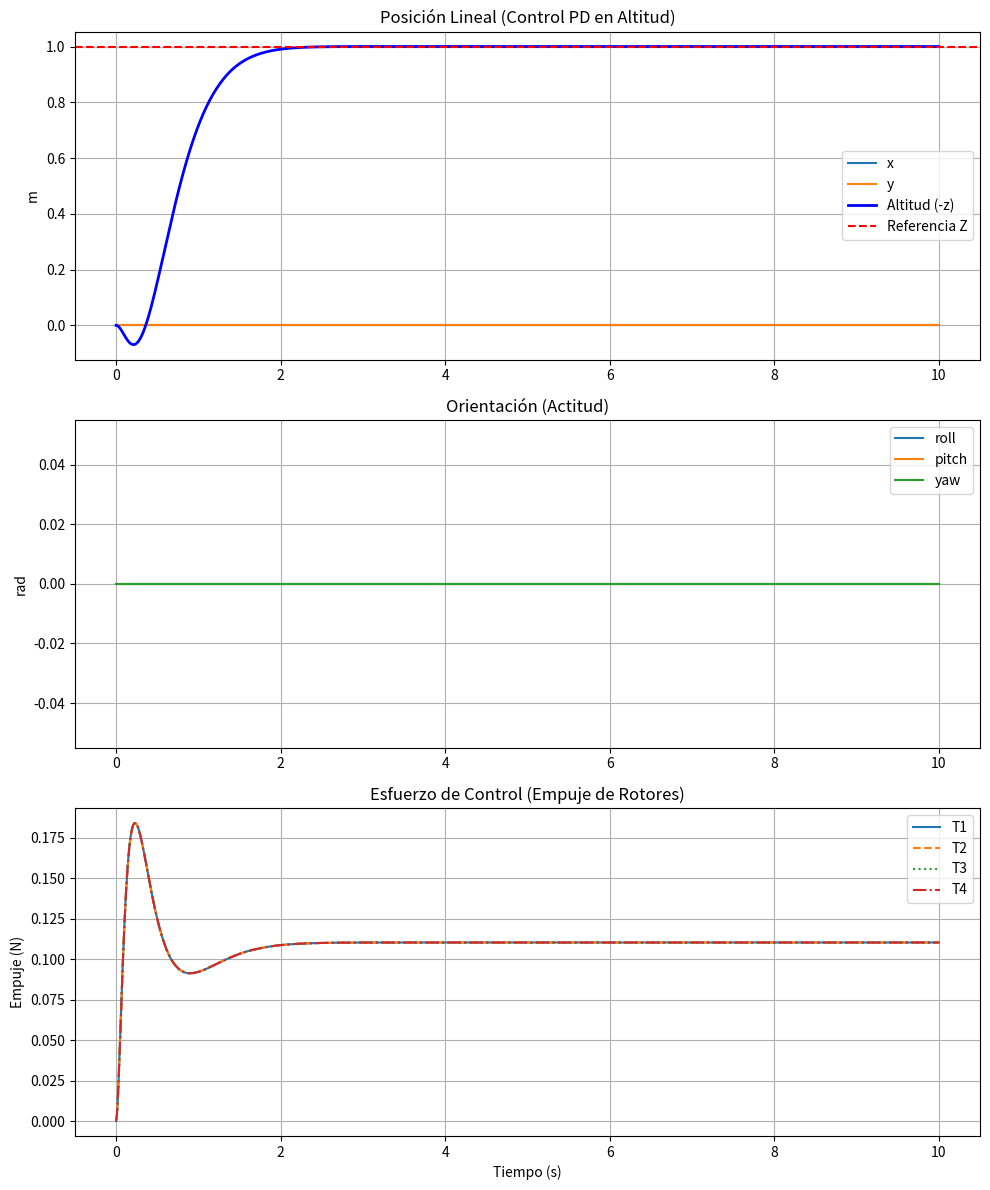

Write the Python code that produced this figure.
import numpy as np
import matplotlib.pyplot as plt
from scipy.integrate import solve_ivp

m = 0.045
g = 9.81
l = 0.058

Ixx = 3.0738e-5
Iyy = 3.0849e-5
Izz = 5.9680e-5
Jr  = 5.897e-8

I = np.diag([Ixx, Iyy, Izz])
I_inv = np.linalg.inv(I)

K_T = 3.334e-8
K_Q = 1.058e-10
k_m = 803.9
t_m = 0.07

z_ref = -1.0

Kp_z = 0.3
Kd_z = 0.2

def quadrotor_dynamics(t, X):
    x, y, z = X[0:3]
    u_b, v_b, w_b = X[3:6]
    phi, theta, psi = X[6:9]
    p, q, r = X[9:12]
    w_m = X[12:16]

    R = np.array([
        [np.cos(theta)*np.cos(psi), np.cos(theta)*np.sin(psi), -np.sin(theta)],
        [np.sin(phi)*np.sin(theta)*np.cos(psi) - np.cos(phi)*np.sin(psi),
         np.sin(phi)*np.sin(theta)*np.sin(psi) + np.cos(phi)*np.cos(psi),
         np.sin(phi)*np.cos(theta)],
        [np.cos(phi)*np.sin(theta)*np.cos(psi) + np.sin(phi)*np.sin(psi),
         np.cos(phi)*np.sin(theta)*np.sin(psi) - np.sin(phi)*np.cos(psi),
         np.cos(phi)*np.cos(theta)]
    ])

    v = np.array([u_b, v_b, w_b])
    p_dot = R.T @ v

    error_z = z_ref - z
    error_z_dot = 0 - p_dot[2]

    T_total_req = m*g - (Kp_z*error_z + Kd_z*error_z_dot)
    T_total_req = np.clip(T_total_req, 0, 3*m*g)

    T_individual = T_total_req / 4
    w_des = np.sqrt(T_individual / K_T)
    u_volts = w_des / k_m
    u = np.array([u_volts, u_volts, u_volts, u_volts])

    wp_m = (k_m * u - w_m) / t_m

    T = K_T * (w_m**2)
    Q = K_Q * (w_m**2)

    F_m = np.array([0, 0, -(T[0]+T[1]+T[2]+T[3])])
    F_g = np.array([
        -m * g * np.sin(theta),
         m * g * np.cos(theta) * np.sin(phi),
         m * g * np.cos(theta) * np.cos(phi)
    ])
    F = F_g + F_m

    sqrt2_2 = np.sqrt(2) / 2
    M_m = np.array([
        sqrt2_2 * l * (T[1] + T[2] - T[0] - T[3]),
        sqrt2_2 * l * (T[0] + T[1] - T[2] - T[3]),
        Q[0] - Q[1] + Q[2] - Q[3]
    ])

    w_res = w_m[0] - w_m[1] + w_m[2] - w_m[3]
    M_gy = np.array([
        -Jr * q * w_res,
         Jr * p * w_res,
         0
    ])

    wp_res = wp_m[0] - wp_m[1] + wp_m[2] - wp_m[3]
    M_r = np.array([0, 0, -Jr * wp_res])
    M = M_m + M_gy + M_r

    w_vec = np.array([p, q, r])
    vp = (F / m) - np.cross(w_vec, v)
    wp = I_inv @ (M - np.cross(w_vec, I @ w_vec))

    J_inv = np.array([
        [1, np.sin(phi)*np.tan(theta), np.cos(phi)*np.tan(theta)],
        [0, np.cos(phi), -np.sin(phi)],
        [0, np.sin(phi)/np.cos(theta), np.cos(phi)/np.cos(theta)]
    ])
    Theta_dot = J_inv @ w_vec

    return np.concatenate((p_dot, vp, Theta_dot, wp, wp_m))

# Initial conditions and simulation
X0 = np.zeros(16)
t_span = (0, 10)
t_eval = np.linspace(t_span[0], t_span[1], 1000)

sol = solve_ivp(quadrotor_dynamics, t_span, X0, t_eval=t_eval, method='RK45')

# Extract results
t = sol.t
x, y, z = sol.y[0], sol.y[1], sol.y[2]
phi, theta, psi = sol.y[6], sol.y[7], sol.y[8]
w_m_res = sol.y[12:16]
T_res = K_T * (w_m_res**2)
altitud = -z

# ── Figure 1: All three plots in one figure ─────────────────────────────────
fig, (ax1, ax2, ax3) = plt.subplots(3, 1, figsize=(10, 12))

ax1.plot(t, x, label='x')
ax1.plot(t, y, label='y')
ax1.plot(t, altitud, label='Altitud (-z)', color='blue', linewidth=2)
ax1.axhline(-z_ref, color='r', linestyle='--', label='Referencia Z')
ax1.set_title('Posición Lineal (Control PD en Altitud)')
ax1.set_ylabel('m')
ax1.grid()
ax1.legend()

ax2.plot(t, phi, label='roll')
ax2.plot(t, theta, label='pitch')
ax2.plot(t, psi, label='yaw')
ax2.set_title('Orientación (Actitud)')
ax2.set_ylabel('rad')
ax2.grid()
ax2.legend()

ax3.plot(t, T_res[0], label='T1')
ax3.plot(t, T_res[1], '--', label='T2')
ax3.plot(t, T_res[2], ':', label='T3')
ax3.plot(t, T_res[3], '-.', label='T4')
ax3.set_title('Esfuerzo de Control (Empuje de Rotores)')
ax3.set_xlabel('Tiempo (s)')
ax3.set_ylabel('Empuje (N)')
ax3.grid()
ax3.legend()

plt.tight_layout()
plt.savefig('figura_completa.png', dpi=150)
plt.show()
